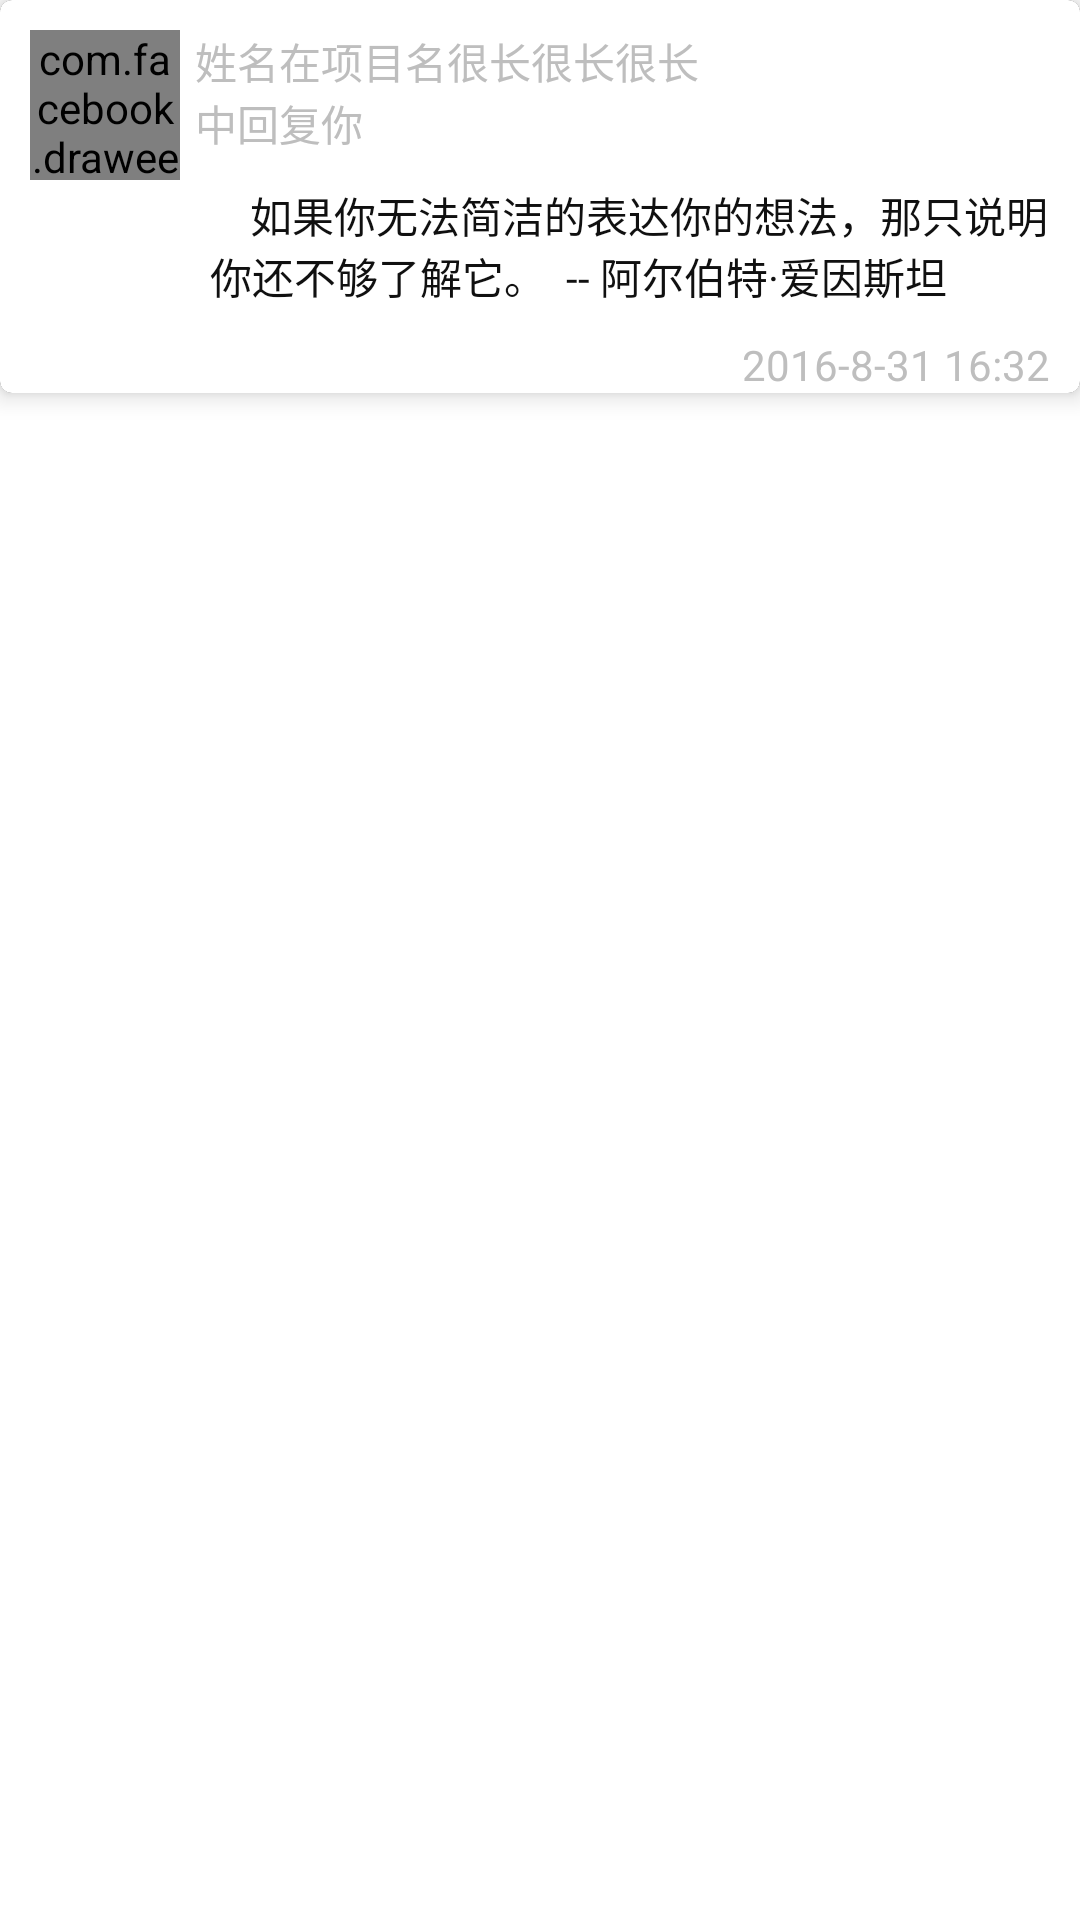

The Android layout XML behind this screen, and the referenced resources:
<!-- AndroidManifest.xml: application theme android:Theme.Holo.NoActionBar -->
<!-- res/layout/about_me_item_layout.xml -->
<?xml version="1.0" encoding="utf-8"?>
<RelativeLayout xmlns:android="http://schemas.android.com/apk/res/android"
    xmlns:app="http://schemas.android.com/apk/res-auto"
    xmlns:fresco="http://schemas.android.com/apk/res-auto"
    android:layout_width="wrap_content"
    android:layout_height="wrap_content"
    android:background="#ffffff">

    <android.support.v7.widget.CardView
        android:id="@+id/aboutme_cardview"
        android:layout_width="match_parent"
        android:layout_height="wrap_content"
        android:background="#ffffff"
        android:clickable="true"
        android:foreground="?android:attr/selectableItemBackground"
        app:cardCornerRadius="4dp"
        app:cardElevation="5dp"
        app:cardPreventCornerOverlap="false">

        <RelativeLayout
            android:layout_width="match_parent"
            android:layout_height="wrap_content"
            android:background="#ffffff"
            android:paddingLeft="10dp"
            android:paddingRight="10dp"
            android:paddingTop="10dp">

            <TextView
                android:id="@+id/aboutme_comment_content"
                android:layout_width="wrap_content"
                android:layout_height="wrap_content"
                android:layout_below="@+id/textView8"
                android:layout_marginBottom="10dp"
                android:layout_marginStart="10dp"
                android:layout_marginTop="10dp"
                android:layout_toEndOf="@+id/aboutme_head_image_view"
                android:text="    如果你无法简洁的表达你的想法，那只说明你还不够了解它。  -- 阿尔伯特·爱因斯坦"
                android:textColor="#101010" />

            <com.facebook.drawee.view.SimpleDraweeView
                android:id="@+id/aboutme_head_image_view"
                android:layout_width="50dp"
                android:layout_height="50dp"
                android:layout_alignParentStart="true"
                android:layout_alignParentTop="true"
                fresco:placeholderImage="@drawable/head" />

            <TextView
                android:id="@+id/aboutme_comment_date"
                android:layout_width="wrap_content"
                android:layout_height="wrap_content"
                android:layout_alignParentEnd="true"
                android:layout_alignParentTop="false"
                android:layout_below="@+id/aboutme_comment_content"
                android:text="2016-8-31 16:32" />

            <TextView
                android:id="@+id/aboutme_statement"
                android:layout_width="wrap_content"
                android:layout_height="wrap_content"
                android:layout_alignParentTop="true"
                android:layout_marginStart="5dp"
                android:layout_toEndOf="@+id/aboutme_head_image_view"
                android:maxLines="3"
                android:text="姓名在" />

            
            
            
            
            
            
            
            
            

            
            
            
            
            
            
            
            
            
            
            
            

            <TextView
                android:id="@+id/aboutme_projname"
                android:layout_width="wrap_content"
                android:layout_height="wrap_content"
                android:layout_alignParentTop="true"
                android:layout_toEndOf="@+id/aboutme_statement"
                android:text="项目名很长很长很长" />

            <TextView
                android:id="@+id/textView8"
                android:layout_width="wrap_content"
                android:layout_height="wrap_content"
                android:layout_alignStart="@+id/aboutme_statement"
                android:layout_below="@+id/aboutme_statement"
                android:text="中回复你" />
        </RelativeLayout>
    </android.support.v7.widget.CardView>


</RelativeLayout>
<!-- resources referenced by this layout -->
<resources>
  <!-- drawable dashed_line_shape (drawable) -->
  <?xml version="1.0" encoding="utf-8"?>
  <shape xmlns:android="http://schemas.android.com/apk/res/android"
      android:shape="line">
      <stroke
          android:width="3px"
          android:color="#bbbbbb"
          android:dashWidth="10px"
          android:dashGap="10px" />
  </shape>
</resources>
